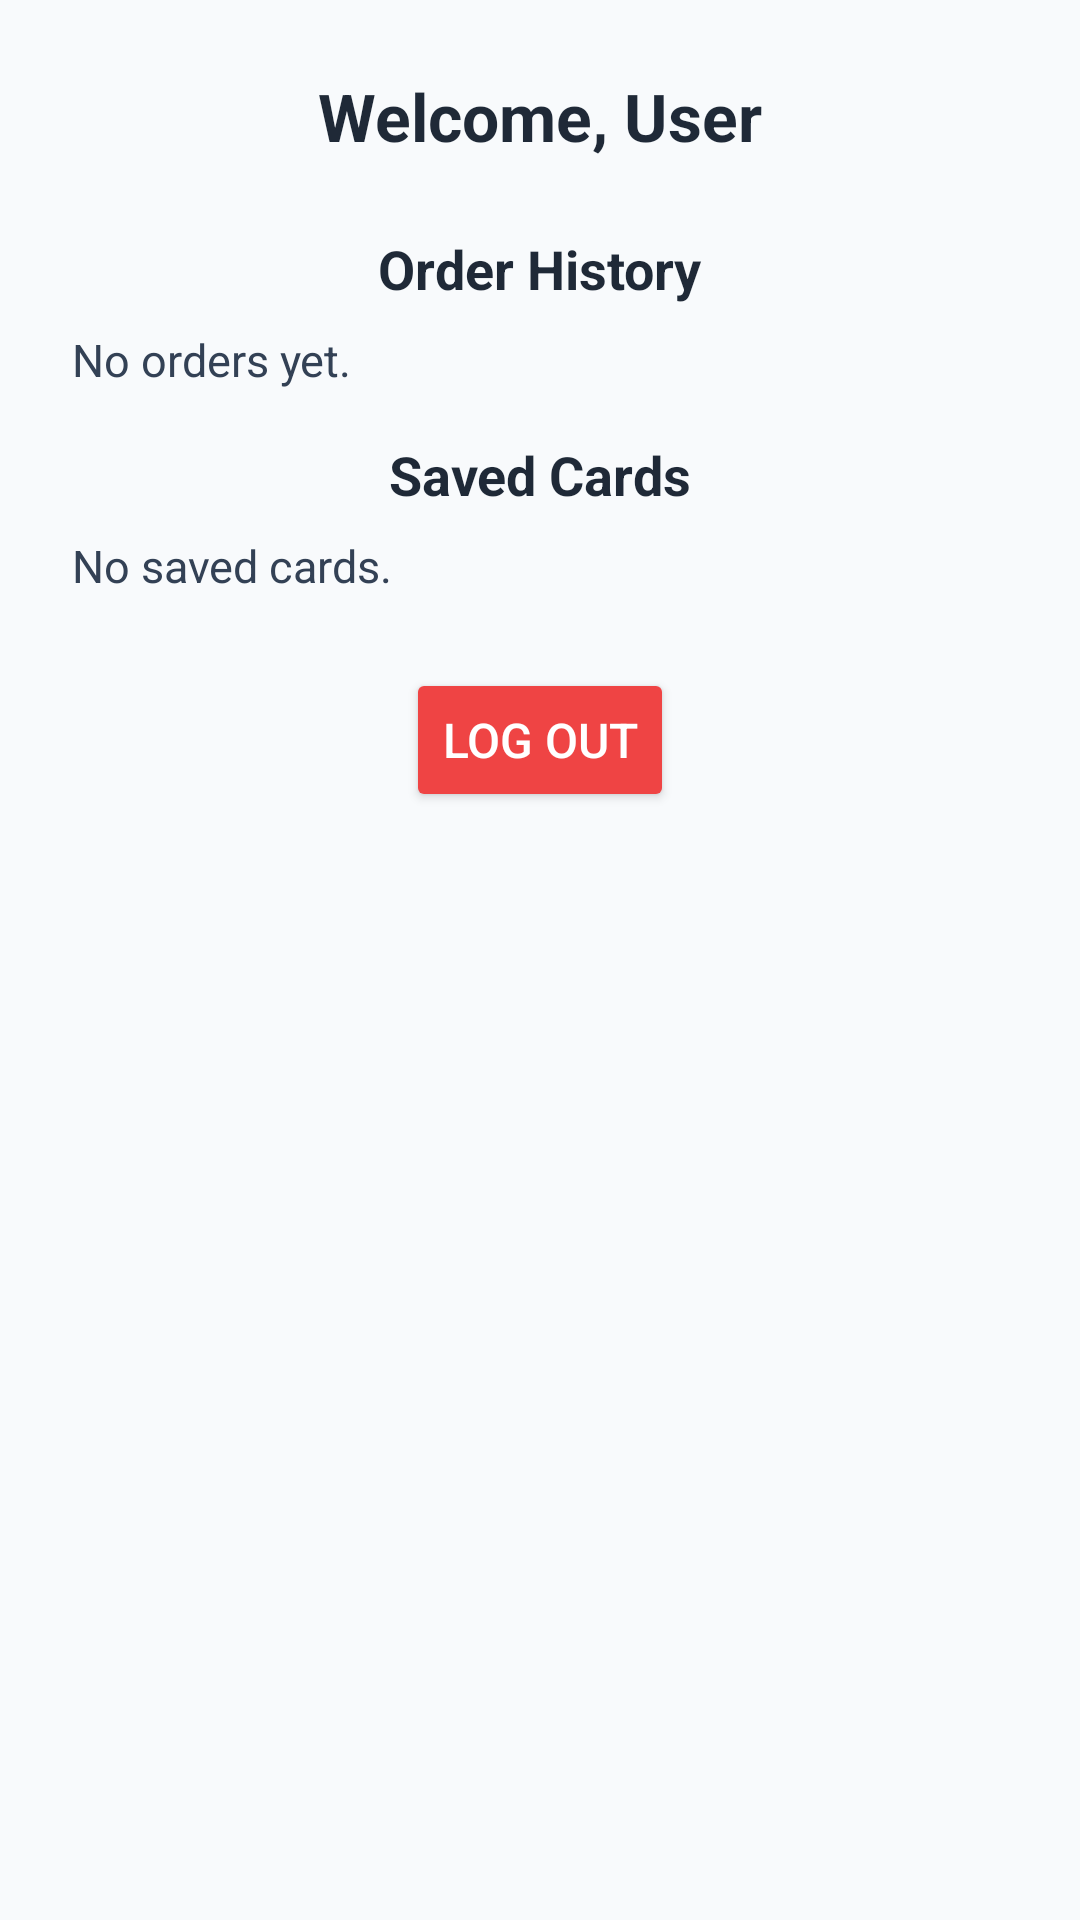

Produce the Android XML layout that renders to this screen, including the resource entries it uses.
<!-- AndroidManifest.xml: application theme Theme.FreshToGo -->
<!-- res/layout/fragment_profile.xml -->
<?xml version="1.0" encoding="utf-8"?>
<ScrollView xmlns:android="http://schemas.android.com/apk/res/android"
    android:layout_width="match_parent"
    android:layout_height="match_parent"
    android:padding="24dp"
    android:background="#F8FAFC">

    <LinearLayout
        android:layout_width="match_parent"
        android:layout_height="wrap_content"
        android:orientation="vertical"
        android:gravity="center_horizontal">

        
        <TextView
            android:id="@+id/profileUsername"
            android:layout_width="wrap_content"
            android:layout_height="wrap_content"
            android:text="Welcome, User"
            android:textSize="22sp"
            android:textStyle="bold"
            android:textColor="#1F2937"
            android:paddingBottom="24dp" />

        
        <TextView
            android:layout_width="wrap_content"
            android:layout_height="wrap_content"
            android:text="Order History"
            android:textSize="18sp"
            android:textStyle="bold"
            android:paddingBottom="8dp"
            android:textColor="#1F2937" />

        
        <TextView
            android:id="@+id/profileOrders"
            android:layout_width="match_parent"
            android:layout_height="wrap_content"
            android:text="No orders yet."
            android:textSize="15sp"
            android:textColor="#334155"
            android:paddingBottom="16dp" />

        
        <TextView
            android:layout_width="wrap_content"
            android:layout_height="wrap_content"
            android:text="Saved Cards"
            android:textSize="18sp"
            android:textStyle="bold"
            android:paddingBottom="8dp"
            android:textColor="#1F2937" />

        
        <TextView
            android:id="@+id/profileCards"
            android:layout_width="match_parent"
            android:layout_height="wrap_content"
            android:text="No saved cards."
            android:textSize="15sp"
            android:textColor="#334155"
            android:paddingBottom="24dp" />

        
        <Button
            android:id="@+id/logoutButton"
            android:layout_width="wrap_content"
            android:layout_height="wrap_content"
            android:text="Log Out"
            android:textColor="#FFFFFF"
            android:backgroundTint="#EF4444"
            android:padding="12dp"
            android:textSize="16sp" />

    </LinearLayout>
</ScrollView>
<!-- resources referenced by this layout -->
<resources>
  <style name="Theme.FreshToGo" parent="Base.Theme.FreshToGo" />
  <style name="Base.Theme.FreshToGo" parent="Theme.Material3.DayNight.NoActionBar">
          
          
      </style>
</resources>
